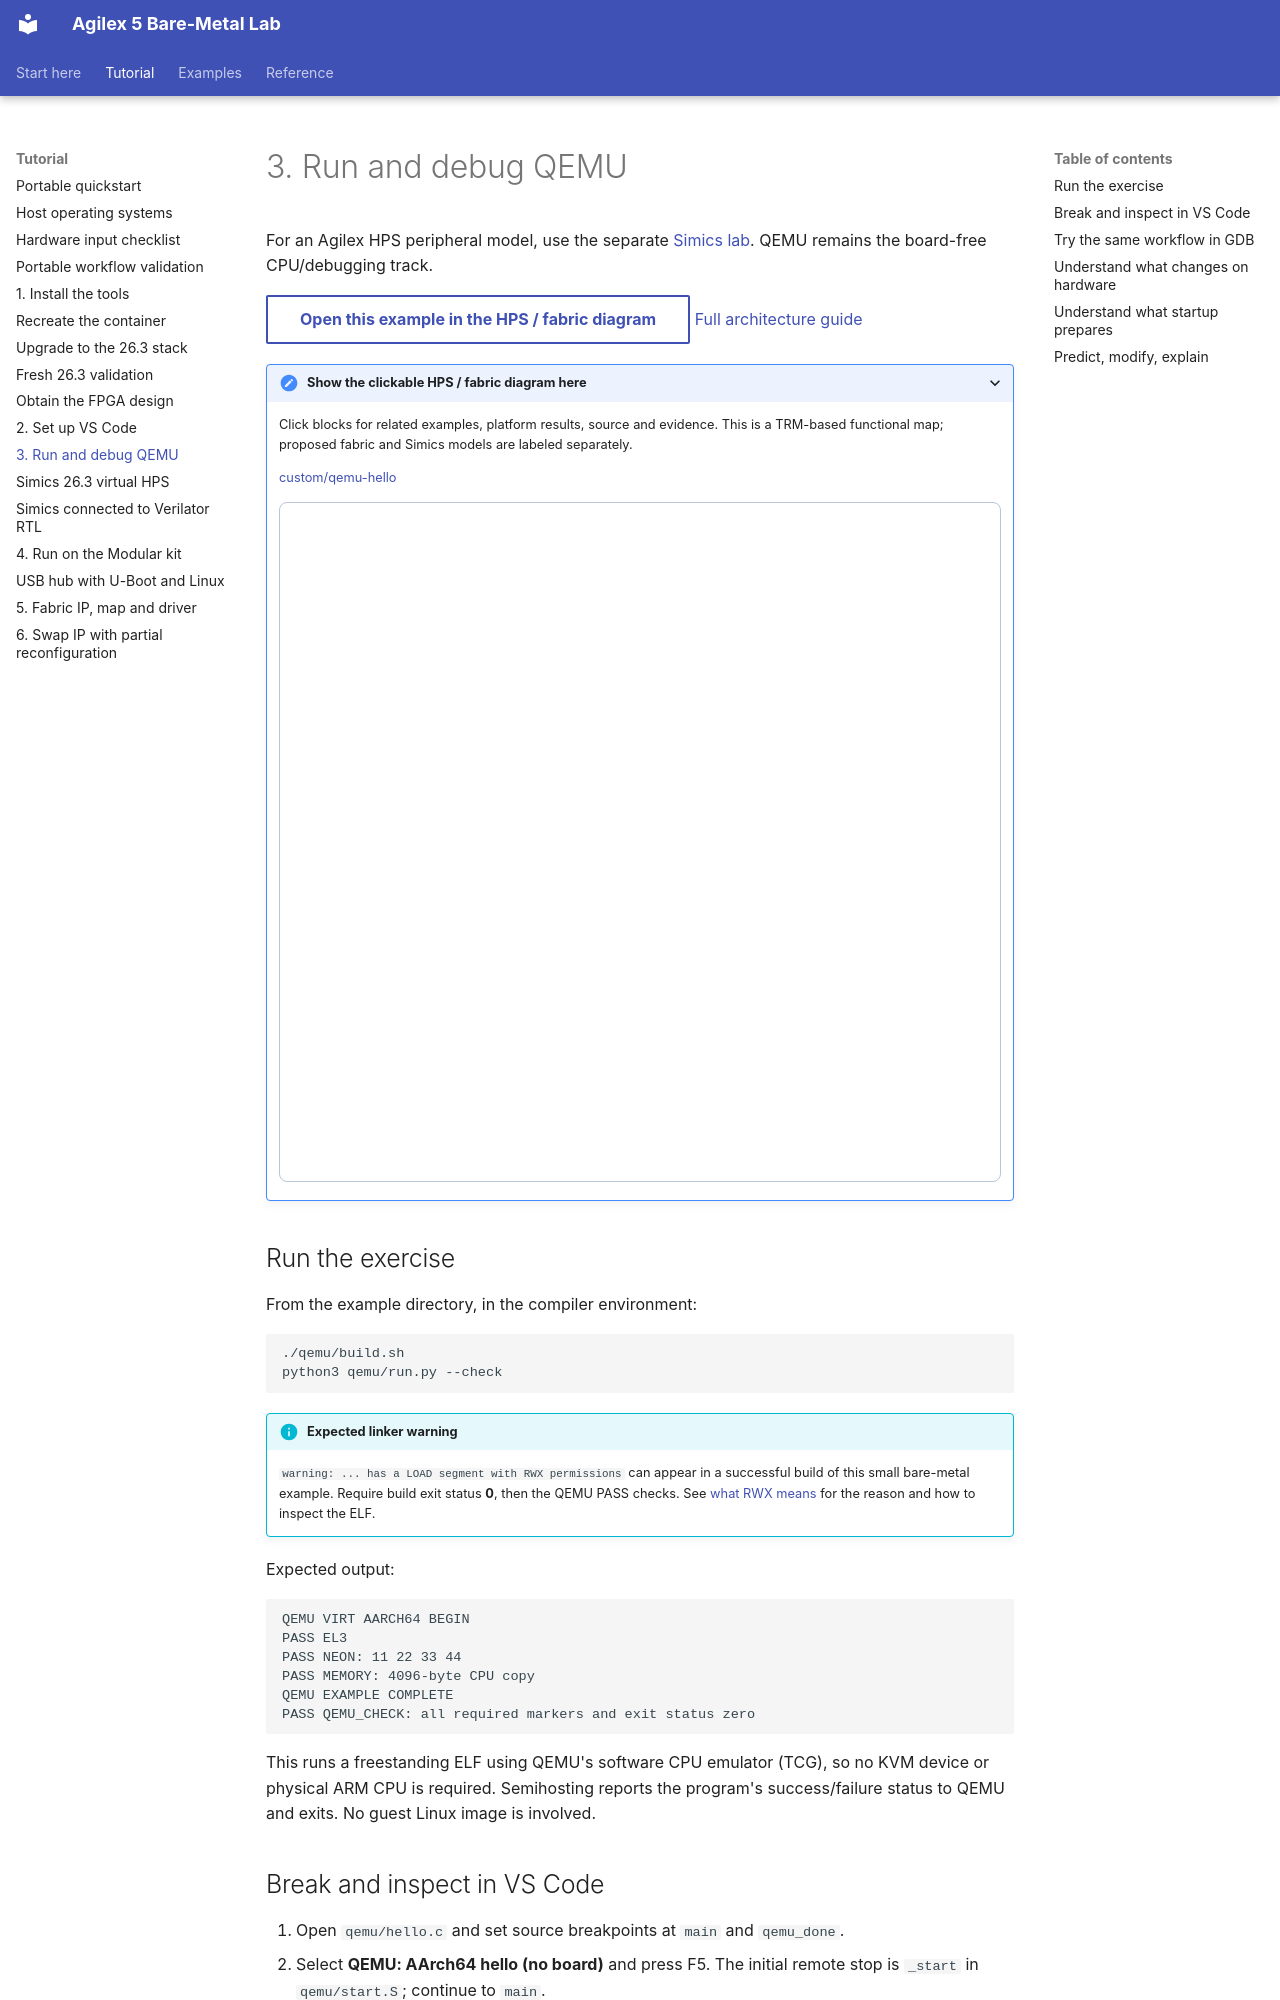

repository: AEW2015/baremetal-drivers · page: qemu/index.html · generator: mkdocs

# 3. Run and debug QEMU

For an Agilex HPS peripheral model, use the separate [Simics lab](simics.md).
QEMU remains the board-free CPU/debugging track.

<!-- example-architecture:start -->
[Open this example in the HPS / fabric diagram](assets/architecture/design.html?example=custom%2Fqemu-hello){ .md-button }
[Full architecture guide](architecture.md)

<details class="example-architecture">
<summary>Show the clickable HPS / fabric diagram here</summary>
<p>Click blocks for related examples, platform results, source and evidence. This is a TRM-based functional map; proposed fabric and Simics models are labeled separately.</p>
<p class="example-diagram-links"><a href="../assets/architecture/design.html?example=custom%2Fqemu-hello" data-example-id="custom/qemu-hello">custom/qemu-hello</a></p>
<iframe class="example-diagram" src="../assets/architecture/design.html?example=custom%2Fqemu-hello" title="HPS and fabric diagram for qemu.md" width="100%" height="680" style="border:1px solid #b8c6d7;border-radius:8px" loading="lazy"></iframe>
</details>
<!-- example-architecture:end -->

## Run the exercise

From the example directory, in the compiler environment:

```sh
./qemu/build.sh
python3 qemu/run.py --check
```

!!! info "Expected linker warning"
    `warning: ... has a LOAD segment with RWX permissions` can appear in a
    successful build of this small bare-metal example. Require build exit status
    **0**, then the QEMU PASS checks. See [what RWX means](troubleshooting.md#rwx-linker-warning)
    for the reason and how to inspect the ELF.


Expected output:

```text
QEMU VIRT AARCH64 BEGIN
PASS EL3
PASS NEON: 11 22 33 44
PASS MEMORY: 4096-byte CPU copy
QEMU EXAMPLE COMPLETE
PASS QEMU_CHECK: all required markers and exit status zero
```

This runs a freestanding ELF using QEMU's software CPU emulator (TCG), so no
KVM device or physical ARM CPU is required. Semihosting reports the program's
success/failure status to QEMU and exits. No guest Linux image is involved.

## Break and inspect in VS Code

1. Open `qemu/hello.c` and set source breakpoints at `main` and `qemu_done`.
2. Select **QEMU: AArch64 hello (no board)** and press F5. The initial remote stop is `_start` in `qemu/start.S`; continue to `main`.
3. At `main`, inspect the call stack and step over the first output/check.
4. Continue to `qemu_done`.
5. Add `failures`, `vector_result`, `source[511]` and `destination[511]` to Watch.

At the final breakpoint, `status` and `failures` should both be zero,
`vector_result` should be `{11, 22, 33, 44}`, and the source/destination words
should match. Continue to let semihosting terminate the exercise. Restart the
debug configuration for a fresh run; it creates a new emulator process.
